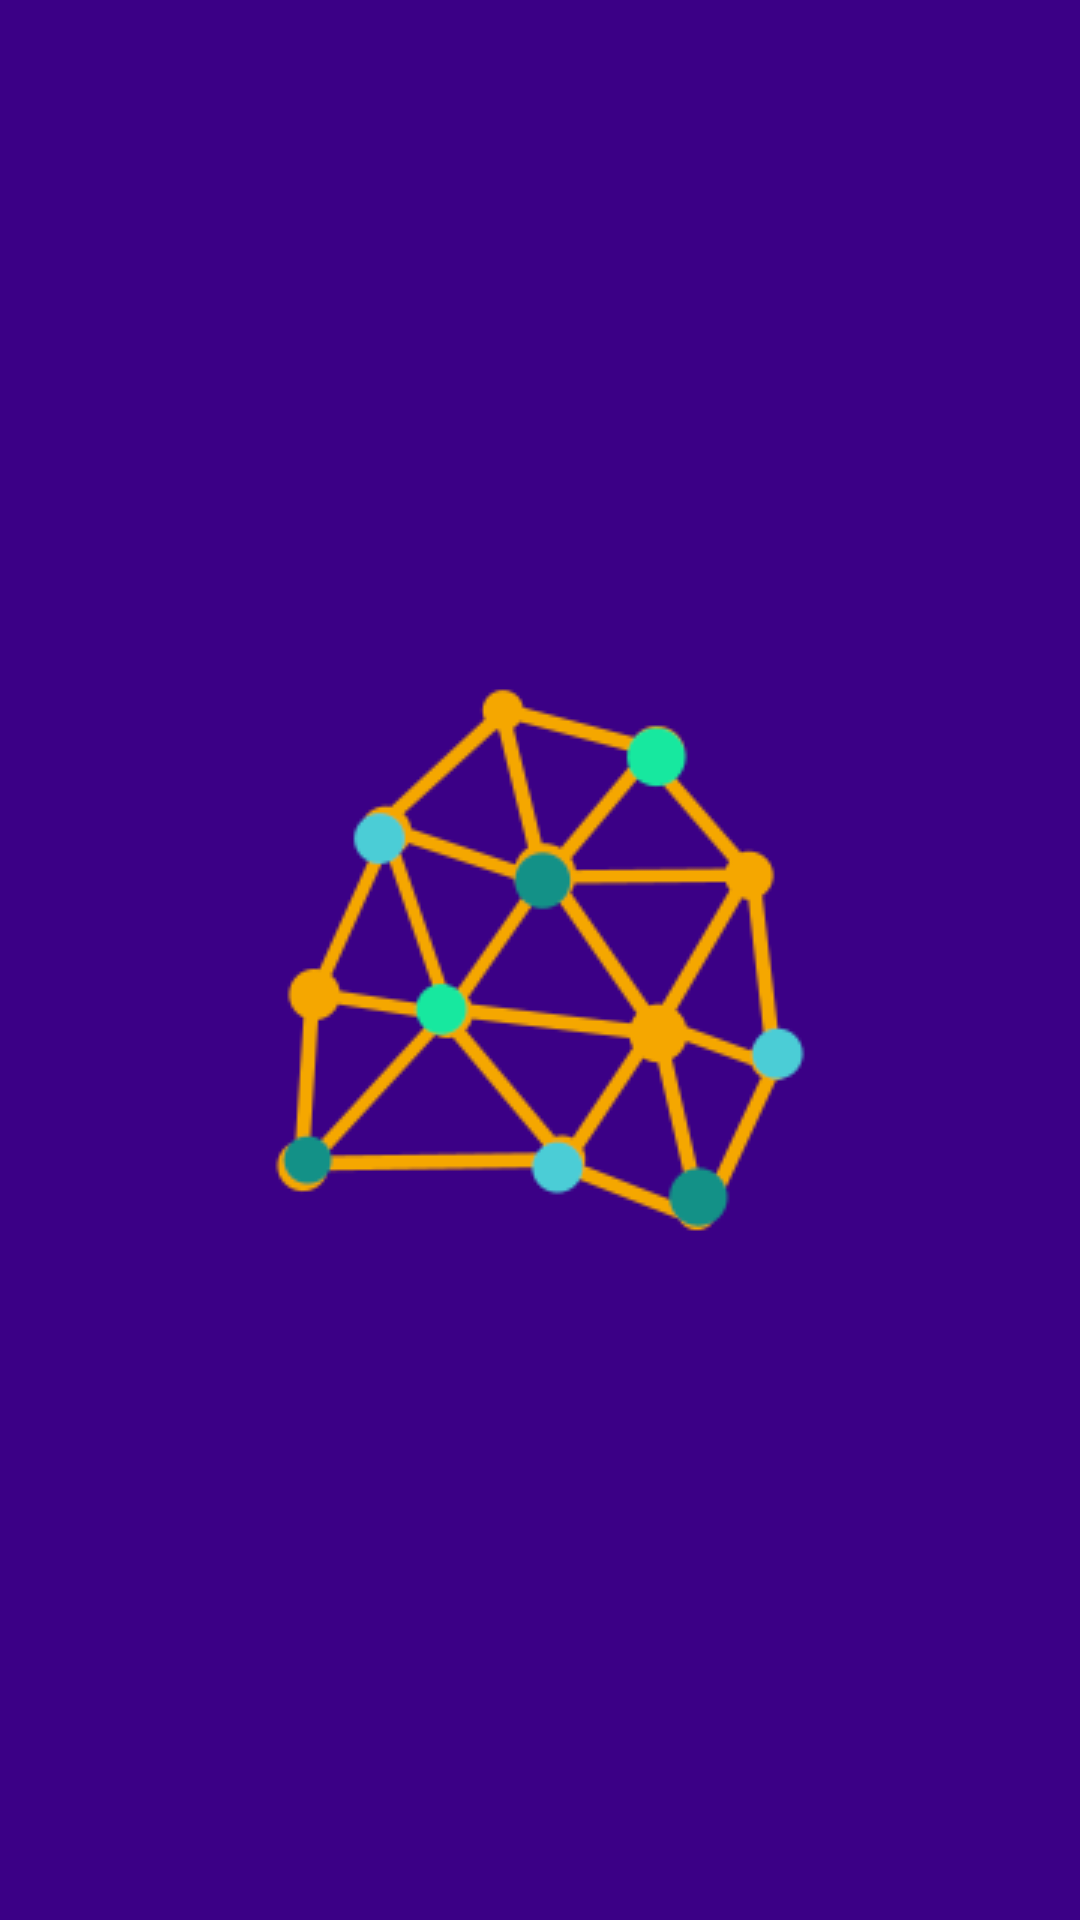

Produce the Android XML layout that renders to this screen, including the resource entries it uses.
<!-- AndroidManifest.xml: fallback theme Theme.MaterialComponents.DayNight.NoActionBar -->
<!-- res/layout/activity_splashscreen.xml -->
<?xml version="1.0" encoding="utf-8"?>
<androidx.constraintlayout.widget.ConstraintLayout
    xmlns:android="http://schemas.android.com/apk/res/android"
    xmlns:app="http://schemas.android.com/apk/res-auto"
    android:layout_width="match_parent"
    android:layout_height="match_parent"
    android:theme="@style/Theme.AppCompat.NoActionBar"
    android:background="@color/colorPrimary">

    <ImageView
        android:layout_width="wrap_content"
        android:layout_height="wrap_content"
        android:src="@drawable/icon_simply_graph"
        app:layout_constraintBottom_toBottomOf="parent"
        app:layout_constraintEnd_toEndOf="parent"
        app:layout_constraintStart_toStartOf="parent"
        app:layout_constraintTop_toTopOf="parent">
    </ImageView>

</androidx.constraintlayout.widget.ConstraintLayout>
<!-- resources referenced by this layout -->
<resources>
  <color name="colorPrimary">#3b0086</color>
  <!-- drawable icon_simply_graph: png bitmap (drawable, 12722 bytes) -->
</resources>
